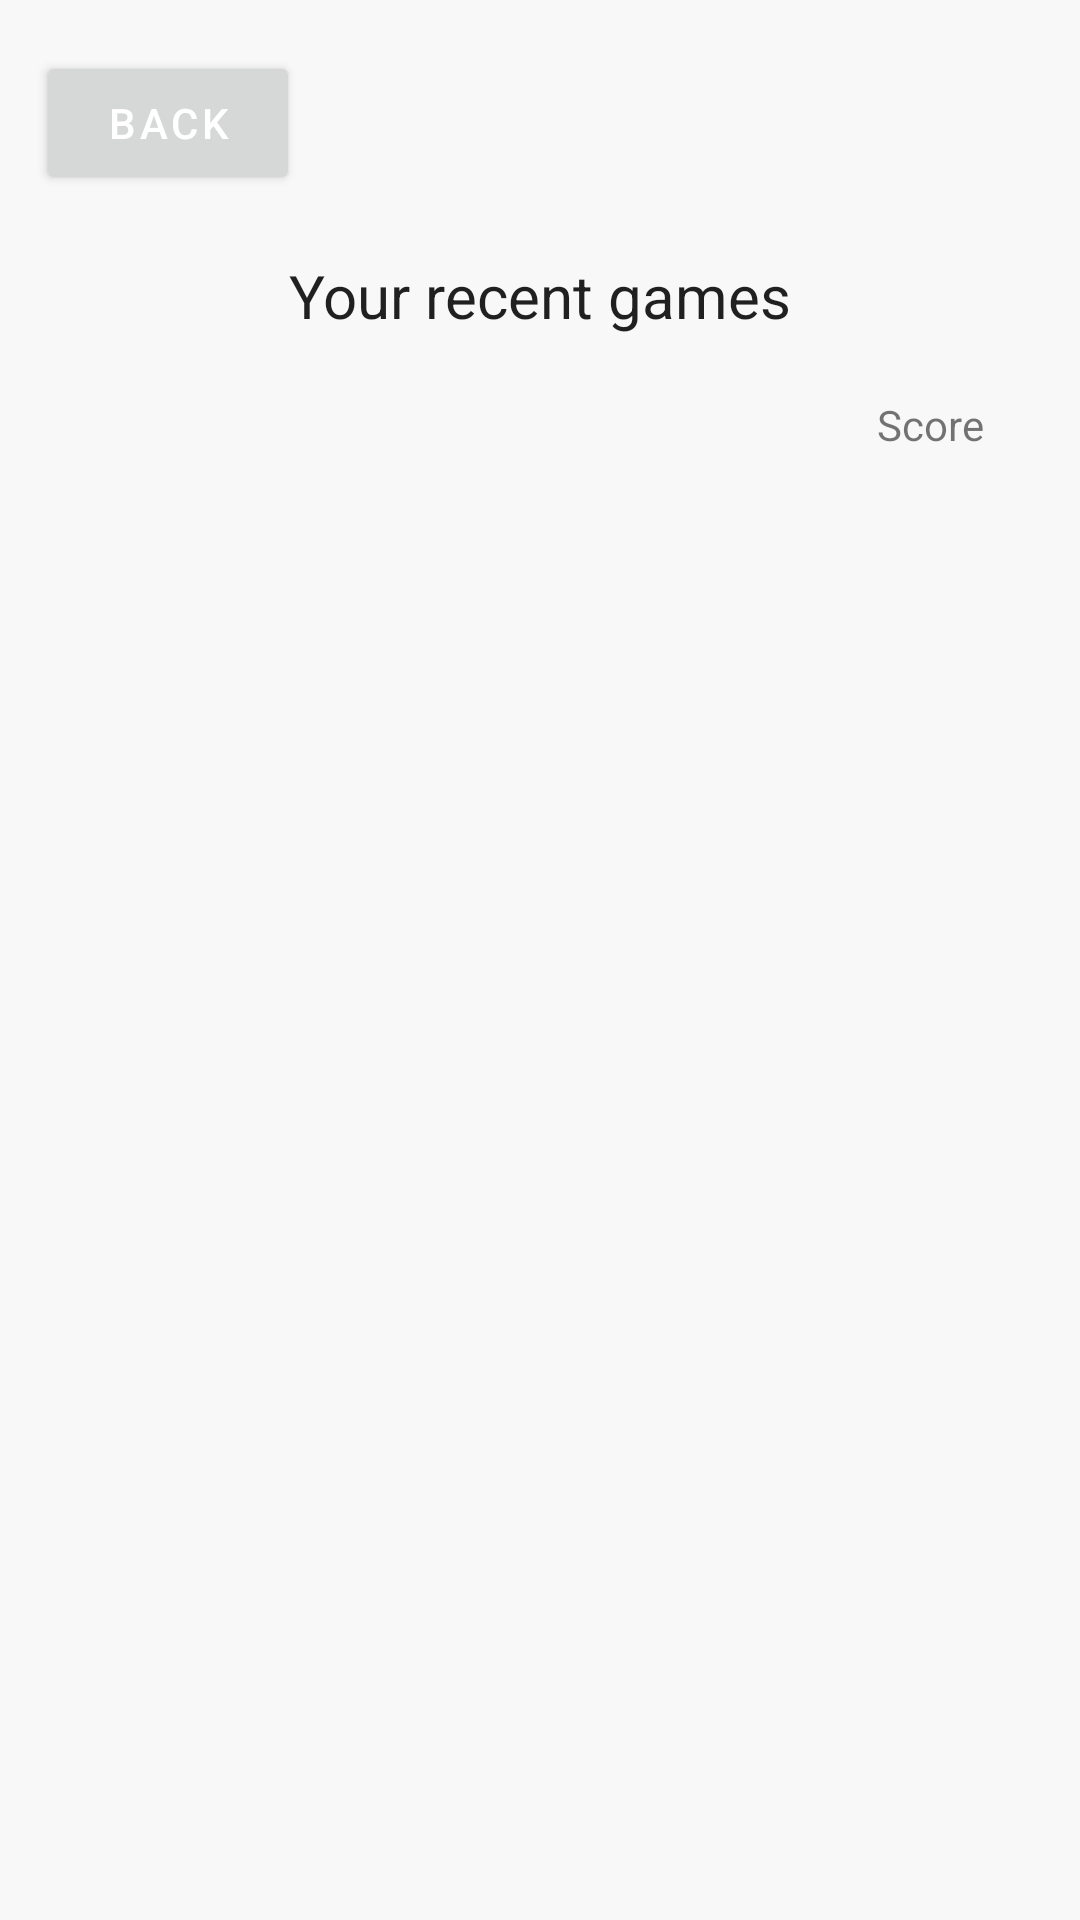

Android layout source for this screen:
<!-- AndroidManifest.xml: application theme Theme.WhoSings -->
<!-- res/layout/fragment_user_history.xml -->
<?xml version="1.0" encoding="utf-8"?>
<androidx.constraintlayout.widget.ConstraintLayout xmlns:android="http://schemas.android.com/apk/res/android"
    xmlns:app="http://schemas.android.com/apk/res-auto"
    xmlns:tools="http://schemas.android.com/tools"
    android:layout_width="match_parent"
    android:layout_height="match_parent"
    android:background="@color/lightGray"
    android:padding="12dp"
    tools:context=".presentation.fragment.HomeFragment">

    <Button
        android:id="@+id/backButton"
        style="@style/TextAppearance.WhoSings.RoundButton"
        android:layout_width="wrap_content"
        android:layout_height="wrap_content"
        android:layout_marginTop="5dp"
        android:text="@string/back"
        app:layout_constraintStart_toStartOf="parent"
        app:layout_constraintTop_toTopOf="parent" />

    <TextView
        android:id="@+id/rankingDescriptionTextView"
        android:layout_width="wrap_content"
        android:layout_height="wrap_content"
        android:layout_marginTop="20dp"
        android:text="@string/your_recent_games"
        android:textAppearance="@style/TextAppearance.WhoSings.H2"
        app:layout_constraintEnd_toEndOf="parent"
        app:layout_constraintStart_toStartOf="parent"
        app:layout_constraintTop_toBottomOf="@id/backButton"
        />

    <TextView
        android:id="@+id/noItemsTextView"
        android:layout_width="wrap_content"
        android:layout_height="wrap_content"
        app:layout_constraintStart_toStartOf="parent"
        app:layout_constraintEnd_toEndOf="parent"
        app:layout_constraintTop_toBottomOf="@id/scoreIndicator"
        android:textAppearance="@style/TextAppearance.WhoSings.Body1"
        android:visibility="gone"
        android:text="@string/no_history_found"/>

    <TextView
        android:id="@+id/scoreIndicator"
        android:layout_width="wrap_content"
        android:layout_height="wrap_content"
        app:layout_constraintEnd_toEndOf="@id/recyclerView"
        app:layout_constraintTop_toBottomOf="@id/rankingDescriptionTextView"
        android:layout_marginTop="20dp"
        android:layout_marginEnd="20dp"
        android:text="@string/score_indicator"/>

    <androidx.recyclerview.widget.RecyclerView
        android:id="@+id/recyclerView"
        android:layout_width="0dp"
        android:layout_height="0dp"
        app:layout_constraintStart_toStartOf="parent"
        app:layout_constraintEnd_toEndOf="parent"
        app:layout_constraintTop_toBottomOf="@id/scoreIndicator"
        app:layout_constraintBottom_toBottomOf="parent"
        tools:listitem="@layout/recent_game_item"
        />


</androidx.constraintlayout.widget.ConstraintLayout>
<!-- res/layout/recent_game_item.xml (included above) -->
<?xml version="1.0" encoding="utf-8"?>
<androidx.constraintlayout.widget.ConstraintLayout xmlns:android="http://schemas.android.com/apk/res/android"
    xmlns:app="http://schemas.android.com/apk/res-auto"
    xmlns:tools="http://schemas.android.com/tools"
    android:id="@+id/container"
    android:layout_width="match_parent"
    android:layout_height="100dp"
    android:padding="20dp">

    <TextView
        android:id="@+id/dateTextView"
        android:layout_width="wrap_content"
        android:layout_height="wrap_content"
        android:ellipsize="end"
        android:maxLines="1"
        android:textAppearance="@style/TextAppearance.WhoSings.H2"
        app:layout_constraintBottom_toBottomOf="parent"
        app:layout_constraintStart_toStartOf="parent"
        app:layout_constraintEnd_toStartOf="@id/scoreTextView"
        app:layout_constraintTop_toTopOf="parent"
        app:layout_constraintHorizontal_chainStyle="spread"
        tools:text="27/12/2020" />


    <TextView
        android:id="@+id/scoreTextView"
        android:layout_width="wrap_content"
        android:layout_height="wrap_content"
        android:textAppearance="@style/TextAppearance.WhoSings.H2"
        android:textSize="30dp"
        app:layout_constraintBottom_toBottomOf="parent"
        app:layout_constraintEnd_toEndOf="parent"
        app:layout_constraintTop_toTopOf="parent"
        app:layout_constraintHorizontal_chainStyle="spread"
        tools:text="20" />


</androidx.constraintlayout.widget.ConstraintLayout>
<!-- resources referenced by this layout -->
<resources>
  <color name="lightGray">#F8F8F8</color>
  <string name="back">Back</string>
  <string name="no_history_found">You have not played any games yet.</string>
  <string name="score_indicator">Score</string>
  <string name="your_recent_games">Your recent games</string>
  <style name="TextAppearance.WhoSings.Body1" parent="TextAppearance.MaterialComponents.Body1" />
  <style name="TextAppearance.WhoSings.H2" parent="@style/TextAppearance.WhoSings.H1">
          <item name="android:textSize">@dimen/text_size_h2</item>
      </style>
  <style name="TextAppearance.WhoSings.RoundButton" parent="TextAppearance.MaterialComponents.Button">
          <item name="android:textColor">@color/white</item>
  
      </style>
  <style name="Theme.WhoSings" parent="Theme.MaterialComponents.DayNight.DarkActionBar">
          
          <item name="colorPrimary">@color/purple_500</item>
          <item name="colorPrimaryVariant">@color/purple_700</item>
          <item name="colorOnPrimary">@color/white</item>
          
          <item name="colorSecondary">@color/teal_200</item>
          <item name="colorSecondaryVariant">@color/teal_700</item>
          <item name="colorOnSecondary">@color/black</item>
          
          <item name="android:statusBarColor" tools:targetApi="l">?attr/colorPrimaryVariant</item>
          
      </style>
  <style name="TextAppearance.WhoSings.H1" parent="@style/TextAppearance.MaterialComponents.Headline5">
          <item name="android:textSize">@dimen/text_size_h1</item>
      </style>
  <dimen name="text_size_h2">20sp</dimen>
  <color name="white">#FFFFFFFF</color>
  <color name="purple_500">#FF6200EE</color>
  <color name="purple_700">#FF3700B3</color>
  <color name="teal_200">#FF03DAC5</color>
  <color name="teal_700">#FF018786</color>
  <color name="black">#FF000000</color>
  <dimen name="text_size_h1">22sp</dimen>
</resources>
